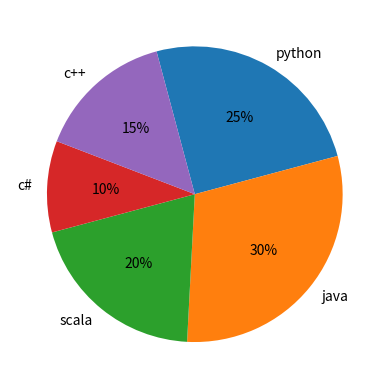

Reproduce this figure in Python.
import matplotlib.pyplot as pyplot
labels=('python','java','scala','c#','c++')
sizes=[25,30,20,10,15]
pyplot.pie(sizes,
labels=labels,
autopct='%1.f%%',
counterclock=False,
startangle=105)

pyplot.show()